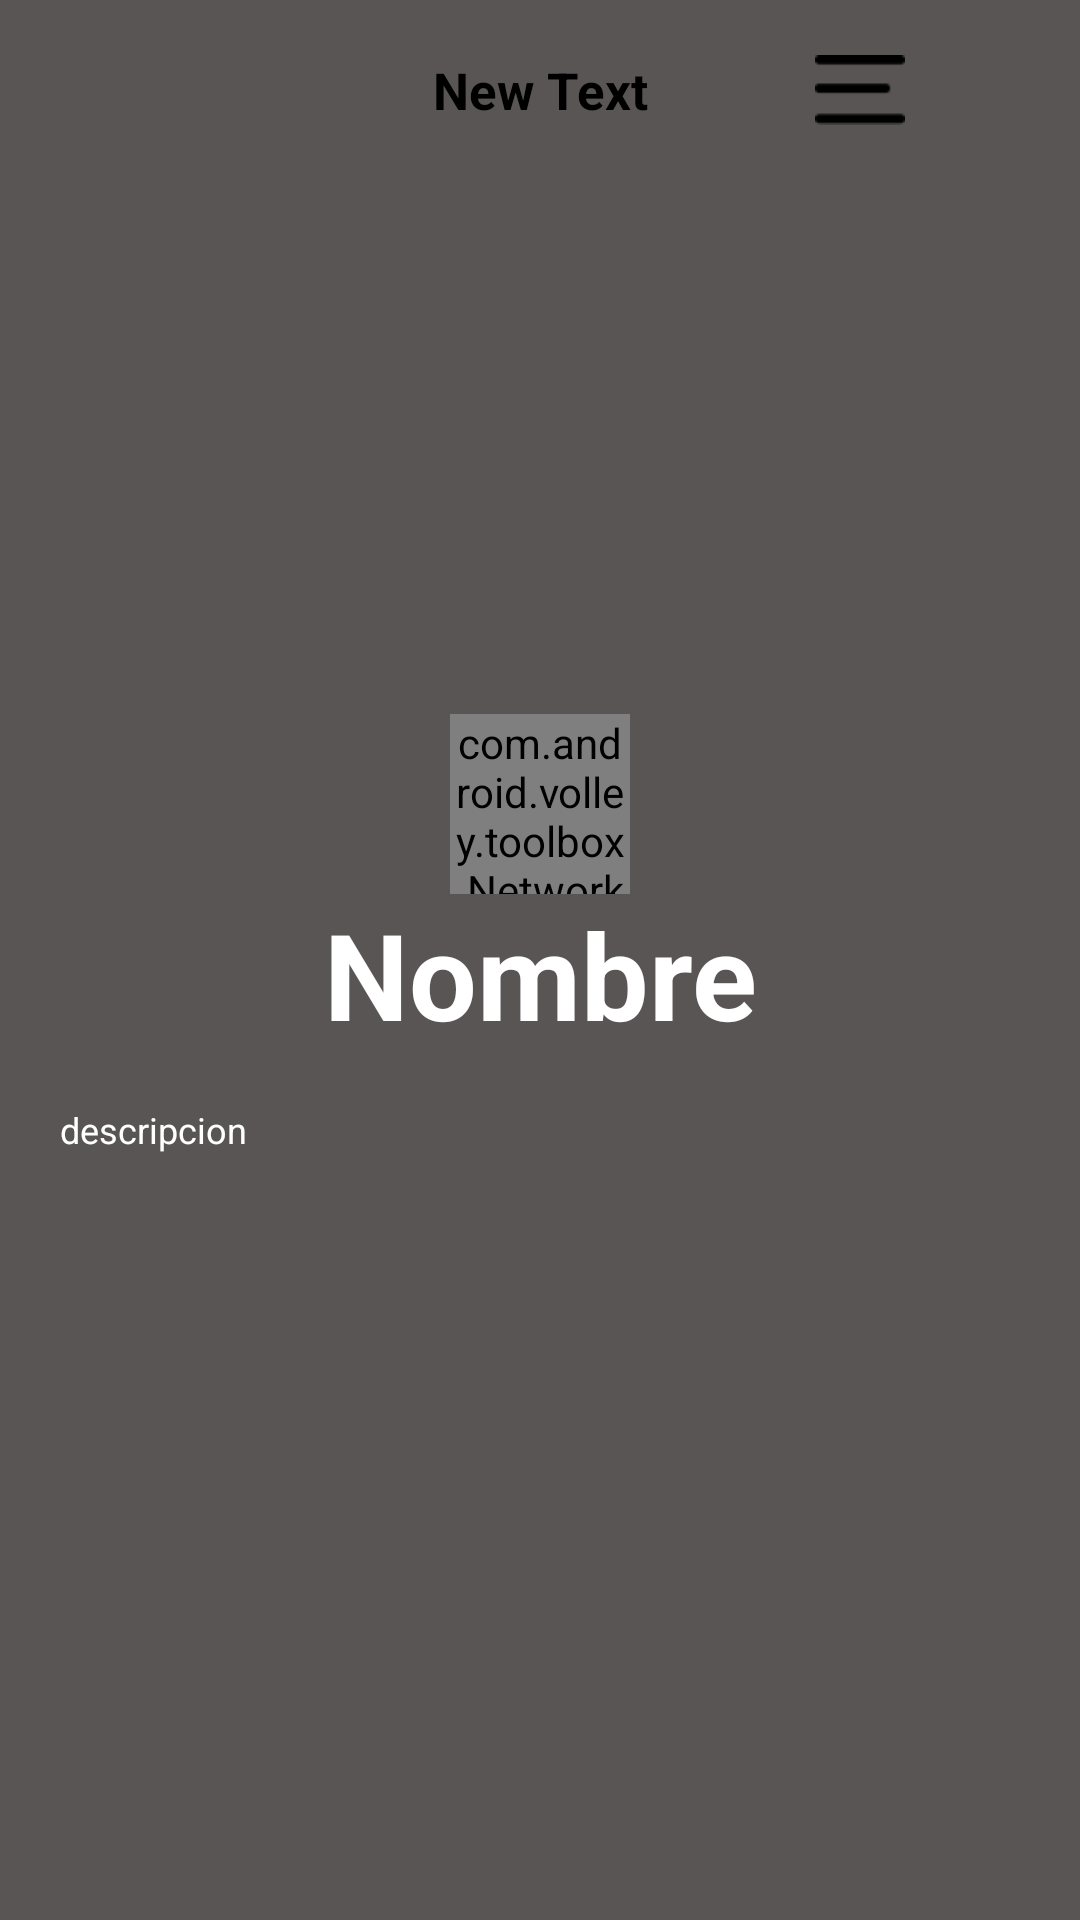

Android layout source for this screen:
<!-- AndroidManifest.xml: application theme AppTheme -->
<!-- res/layout/vista_3.xml -->
<?xml version="1.0" encoding="utf-8"?>
<RelativeLayout xmlns:android="http://schemas.android.com/apk/res/android"
    xmlns:tools="http://schemas.android.com/tools"
    style="@style/fondo_1"
    android:background="#595555"
    android:gravity="center_horizontal">

    <ScrollView
        android:layout_width="match_parent"
        android:layout_height="wrap_content"
        android:id="@+id/scrollView"
        android:layout_centerVertical="true"
        android:layout_marginTop="@dimen/dimension_60">

        <LinearLayout
            android:orientation="vertical"
            android:layout_width="match_parent"
            android:layout_height="match_parent"
            android:gravity="center|center_vertical">

            <com.android.volley.toolbox.NetworkImageView
                style="@style/ic_2"
                android:id="@+id/img1" />

            <TextView
                style="@style/lbl_40_blanco_1"
                android:text="Nombre"
                android:id="@+id/txt1"
                android:layout_gravity="center_horizontal"
                android:textStyle="bold"
                android:layout_marginBottom="@dimen/dimension_17" />

            <TextView
                style="@style/lbl_12_blanco_1"
                android:text="descripcion"
                android:id="@+id/txt2"
                android:layout_gravity="center_horizontal"
                android:layout_marginBottom="@dimen/dimension_17"
                android:gravity="left" />

        </LinearLayout>
    </ScrollView>

    <include
        style="@style/header_1"
        layout="@layout/header" />

</RelativeLayout>
<!-- res/layout/header.xml (included above) -->
<?xml version="1.0" encoding="utf-8"?>
<LinearLayout xmlns:android="http://schemas.android.com/apk/res/android"
    android:orientation="horizontal"
    style="@style/header_1"
    >

    <LinearLayout
        android:orientation="vertical"
        android:layout_width="match_parent"
        android:layout_height="match_parent"
        android:layout_weight="1">

        <ImageView
            android:layout_width="match_parent"
            android:layout_height="match_parent"
            android:id="@+id/header_img1"
            android:scaleType="center" />
    </LinearLayout>

    <LinearLayout
        android:orientation="vertical"
        android:layout_width="match_parent"
        android:layout_height="match_parent"
        android:layout_weight="1">

        <TextView
            style="@style/lbl_17_negro_1"
            android:layout_width="match_parent"
            android:layout_height="match_parent"
            android:text="New Text"
            android:id="@+id/header_txt1"
            android:textStyle="bold" />
    </LinearLayout>

    <LinearLayout
        android:orientation="vertical"
        android:layout_width="match_parent"
        android:layout_height="match_parent"
        android:layout_weight="1"
        android:gravity="center_vertical|center_horizontal">

        <ImageView
            style="@style/ic_1"
            android:id="@+id/header_img2"
            android:src="@drawable/ic_menu_black_selector"
            android:scaleType="fitCenter" />
    </LinearLayout>
</LinearLayout>
<!-- resources referenced by this layout -->
<resources>
  <dimen name="dimension_17">17dp</dimen>
  <dimen name="dimension_60">60dp</dimen>
  <!-- drawable ic_menu_black_selector (drawable) -->
  <?xml version="1.0" encoding="utf-8"?>
  <selector xmlns:android="http://schemas.android.com/apk/res/android">
      <item android:drawable="@drawable/ic_menu_black_2" android:state_pressed="true"></item>
      <item android:drawable="@drawable/ic_menu_black"></item>
  </selector>
  <style name="fondo_1">
          <item name="android:background">@drawable/fondo_verde_1</item>
          <item name="android:layout_width">match_parent</item>
          <item name="android:layout_height">match_parent</item>
          <item name="android:paddingLeft">@dimen/dimension_20</item>
          <item name="android:paddingRight">@dimen/dimension_20</item>
      </style>
  <style name="header_1">
          <item name="android:layout_width">match_parent</item>
          <item name="android:layout_height">@dimen/dimension_60</item>
      </style>
  <style name="ic_1">
          <item name="android:layout_width">@dimen/dimension_30</item>
          <item name="android:layout_height">@dimen/dimension_30</item>
      </style>
  <style name="ic_2">
          <item name="android:layout_width">@dimen/dimension_60</item>
          <item name="android:layout_height">@dimen/dimension_60</item>
      </style>
  
      //region Botones
  <style name="lbl_12_blanco_1" parent="txt_12_blanco_1">
          <item name="android:layout_width">match_parent</item>
          <item name="android:layout_height">wrap_content</item>
          <item name="android:gravity">center</item>
      </style>
  <style name="lbl_17_negro_1" parent="txt_17_negro_1">
          <item name="android:layout_width">match_parent</item>
          <item name="android:layout_height">wrap_content</item>
          <item name="android:gravity">center</item>
      </style>
  <style name="lbl_40_blanco_1" parent="txt_40_blanco_1">
          <item name="android:layout_width">match_parent</item>
          <item name="android:layout_height">wrap_content</item>
          <item name="android:gravity">center</item>
      </style>
      //endregion
  
      //region Textos
  <style name="AppTheme" parent="Theme.AppCompat.Light.NoActionBar">
      </style>
  
      //region Fondos
  <!-- drawable ic_menu_black_2: png bitmap (drawable, 361 bytes) -->
  <!-- drawable ic_menu_black: png bitmap (drawable, 393 bytes) -->
  <dimen name="dimension_20">20dp</dimen>
  <dimen name="dimension_30">30dp</dimen>
  <style name="txt_12_blanco_1">
          <item name="android:textColor">@color/blanco_1</item>
          <item name="android:textSize">@dimen/dimension_12</item>
      </style>
  <style name="txt_17_negro_1">
          <item name="android:textColor">@color/negro_1</item>
          <item name="android:textSize">@dimen/dimension_17</item>
      </style>
  <style name="txt_40_blanco_1">
          <item name="android:textColor">@color/blanco_1</item>
          <item name="android:textSize">@dimen/dimension_40</item>
      </style>
      //endregion
  
      //region Fi
  <color name="blanco_1">#FFFFFF</color>
  <dimen name="dimension_12">12dp</dimen>
  <color name="negro_1">#000000</color>
  <dimen name="dimension_40">40dp</dimen>
</resources>
